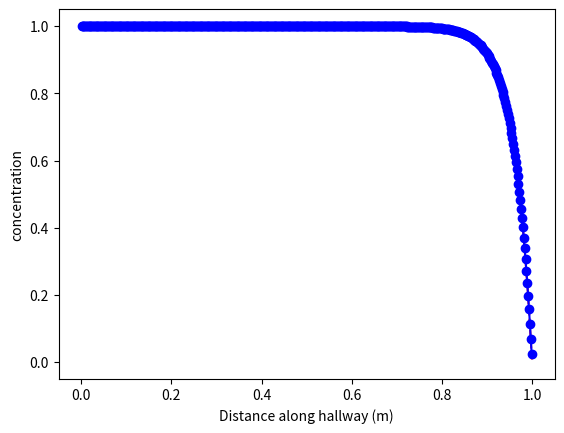
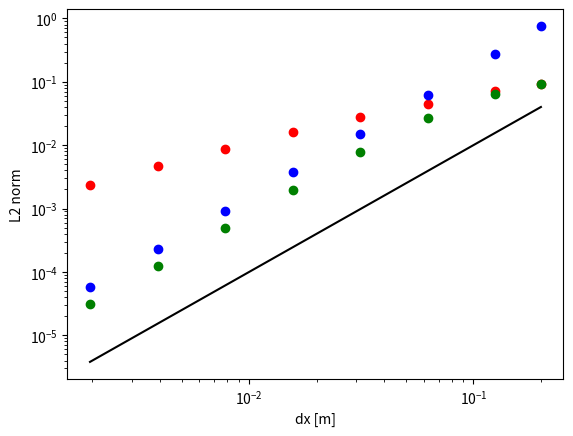

Write the Python code that produced these figures, in order.
#!/usr/bin/env python3
# -*- coding: utf-8 -*-
"""
MECH6480 - Week 3
Study steady state convection-diffusion with different spatial schemes.
Implementation of to do prints completed in lecture/contact session.

- central difference
- upwind
- hybrid
"""

__author__ = "Travis Mitchell"
__version__ = "1.0.0"
__date__ = "2024-08-07"

import numpy as np
import matplotlib.pyplot as plt

def conv_diff_dirichlet(n, dx, F, D, boundary_left, boundary_right,method="centered"):
    """ Generate solution matrix for the FVM """
    if method == "centered":
        a_W = D + 0.5*F
        a_E = D - 0.5*F    
        S_p_left  = (2.0*D + F)
        S_p_right = (2.0*D - F)
    elif method == "upwind":
        a_W = D + F
        a_E = D
        S_p_left = (2.0*D + F)
        S_p_right = 2.0*D
    elif method == "hybrid":
        a_W = np.max([F,D+0.5*F,0])
        a_E = np.max([-F,D-0.5*F,0])
        S_p_left = (2.0*D + F)
        S_p_right = 2.0*D
   
    else:
        raise NotImplementedError("Method not implemented. Pick one of the following: 'centered', 'upwind', 'hybrid'")
    
    
    
    a_P = a_W + a_E
    matrix_A = np.diag(np.repeat(-a_W,n-1),-1) + \
               np.diag(np.repeat(a_P,n),0) + \
               np.diag(np.repeat(-a_E,n-1),1)
    
    

    matrix_A[0, 0] = a_E + S_p_left
    matrix_A[-1, -1] = a_W + S_p_right
    

    # Make source vector
    vector_b = np.zeros(n)
    vector_b[0]  = S_p_left * boundary_left
    vector_b[-1] = S_p_right * boundary_right
    return (matrix_A, vector_b.T)

def generate_matrix_and_solve(num_cells, dx, F, D, phi_0, phi_L, method = "centered"):
    solution_matrix, source_matrix = conv_diff_dirichlet(num_cells, dx, F, D, phi_0, phi_L, method)
    concentration = np.linalg.solve(solution_matrix, source_matrix)
    return concentration

def L2_norm(num_cells, x_location, concentration, function):
    L2 = 0
    for cell in range(num_cells):
        L2 += (concentration[cell] - function(x_location[cell]))**2
    return np.sqrt(L2/num_cells)

#def analytic_solution(x, phi_0, phi_L, rho, u, Gamma):
#    return phi_0 + (phi_L - phi_0) * (np.exp(rho*u*x/Gamma)-1) / (np.exp(rho*u*length/Gamma) -1)

if __name__ == "__main__":
    # SYSTEM PARAMETERS:
    Gamma = 0.1             # kg/m.s      
    u = 2.5                 # m/s
    rho = 1.0               # kg/m3
    length = 1              # m
    phi_0 = 1
    phi_L = 0
    def analytic_solution(x):
        return phi_0 + (phi_L - phi_0) * (np.exp(rho*u*x/Gamma)-1) / (np.exp(rho*u*length/Gamma) -1)
   
    # GRID GENERATION
    num_cells = 16              #[-]
    dx = length / (num_cells)  #[m]
    x_locations = np.linspace(0.5*dx,(num_cells-0.5)*dx,num_cells)
    
    # CONVECTIVE AND DIFFUSIVE TERMS
    F = rho * u
    D = Gamma / dx
    
    # SYSTEM OF EQUATIONS
    concentration = generate_matrix_and_solve(num_cells, dx, F, D, phi_0, phi_L, method = "hybrid")
    
    test_resolutions =[5, 8, 16, 32, 64, 128, 256, 512]
    errors = np.zeros((len(test_resolutions),3)) # Update: create a row for each method
    dx_store = np.zeros(len(test_resolutions))
    for indx,res in zip(range(len(test_resolutions)),test_resolutions):
        dx = length / (res)  #[m]
        dx_store[indx] = dx    
        
        # Update: Sorry forgot to update diffusive conductance in the lecture!
        F = rho * u
        D = Gamma / dx
        
        
        x_locations = np.linspace(0.5*dx,(res-0.5)*dx,res)
        concentration = generate_matrix_and_solve(res, dx, F, D, phi_0, phi_L, method = "upwind")
        errors[indx][0] = L2_norm(res, x_locations, concentration, analytic_solution)
        
        # Update: calc errors for convergence of other discretisations
        concentration = generate_matrix_and_solve(res, dx, F, D, phi_0, phi_L, method = "centered")
        errors[indx][1] = L2_norm(res, x_locations, concentration, analytic_solution)
        concentration = generate_matrix_and_solve(res, dx, F, D, phi_0, phi_L, method = "hybrid")
        errors[indx][2] = L2_norm(res, x_locations, concentration, analytic_solution)
    
    x = np.linspace(0,length,100)
    solution = analytic_solution(x)
    plt.plot(x, solution, 'r--')
            
    plt.plot(x_locations, concentration, 'b-o')
    plt.xlabel('Distance along hallway (m)')
    plt.ylabel('concentration')
    
    fig,ax = plt.subplots(1)
    ax.plot(dx_store, errors[:,0],'ro')
    
    # Update: add in extra plots and indicating gradient lines
    ax.plot(dx_store, errors[:,1], 'bo')
    ax.plot(dx_store, errors[:,2], 'go')
    y_tmp = dx_store**2
    ax.plot(dx_store, y_tmp, 'k-')
    ax.set_xlabel("dx [m]")
    ax.set_ylabel("L2 norm")
    
    ax.set_xscale("log")
    ax.set_yscale("log")
    
    
